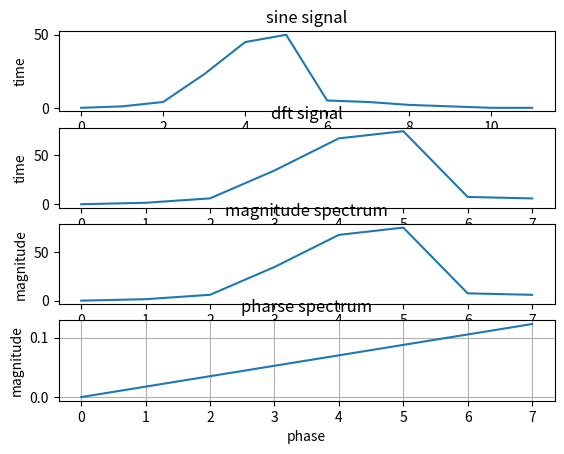

Here is the Python script that generated this plot:
from scipy import signal
import cmath
import numpy as np
import matplotlib.pyplot as plt
j=cmath.sqrt(-1)
x=[0,1,4,23,45,50,5,4,2,1,0,0]
N=8
y=[]
n=np.linspace(-np.pi,np.pi,N)
for n in range(0,N):
    sum=0
    for k in range(0,len(x)):
        sum=sum+x[n]*np.exp(-j*2*3.14*k*n)/N
    y.append(sum)
print("\nx[n]:-",x)#x[n]
print("\nx[k]:-",y)#x[k]
print("\nmagnitude:-",np.abs(y))
print("\npharse:-",np.angle(y))
plt.subplot(411)
plt.xlabel("fre")
plt.ylabel("time")
plt.title("sine signal")
plt.plot(x)
plt.subplot(412)
plt.xlabel("fre")
plt.ylabel("time")
plt.title("dft signal")
plt.plot(y)
plt.subplot(413)
plt.xlabel("fre")
plt.ylabel("magnitude")
plt.title("magnitude spectrum")
plt.plot(np.abs(y))
plt.subplot(414)
plt.xlabel("phase")
plt.ylabel("magnitude")
plt.title("pharse spectrum")
plt.plot(np.angle(y))
plt.grid()
plt.show()


